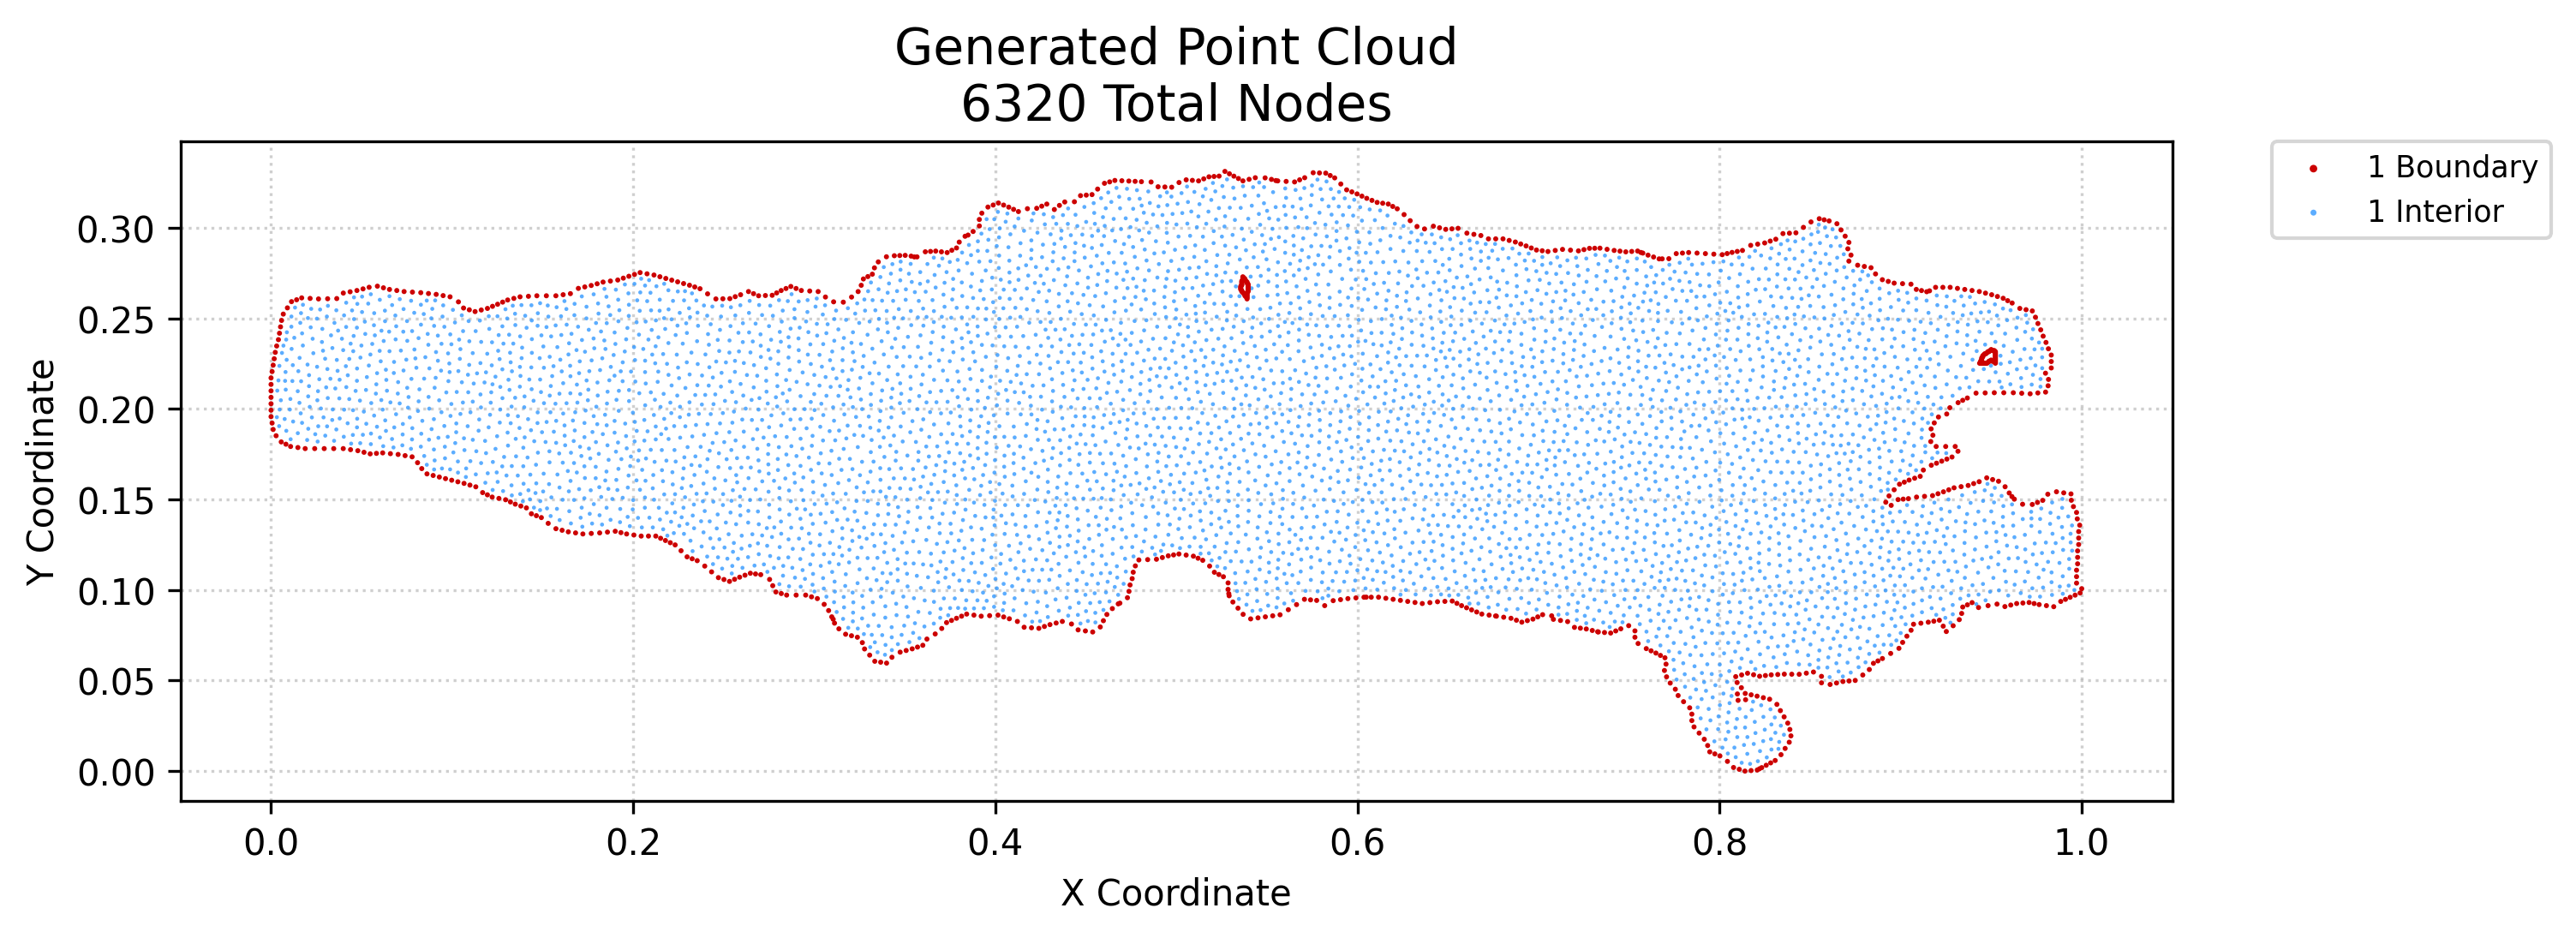

The data file committed next to this chart (first rows):
x, y, region, classification
0.0, 0.1958, 1, boundary
0.0, 0.1993, 1, boundary
0.0, 0.2029, 1, boundary
0.0, 0.2064, 1, boundary
0.0, 0.21, 1, boundary
0.0, 0.2136, 1, boundary
0.0, 0.2171, 1, boundary
0.0005821, 0.1922, 1, boundary
0.0005821, 0.2207, 1, boundary
0.001164, 0.1887, 1, boundary
0.001164, 0.2242, 1, boundary
0.001746, 0.2277, 1, boundary
0.002328, 0.2313, 1, boundary
0.0028, 0.1852, 1, boundary
0.003113, 0.2348, 1, boundary
0.004075, 0.2383, 1, boundary
0.004657, 0.2418, 1, boundary
0.005239, 0.2454, 1, boundary
0.005624, 0.1818, 1, boundary
0.005821, 0.2489, 1, boundary
0.00676, 0.2524, 1, boundary
0.008212, 0.1806, 1, boundary
0.009034, 0.2558, 1, boundary
0.0108, 0.1793, 1, boundary
0.01131, 0.2593, 1, boundary
0.01412, 0.2603, 1, boundary
0.01483, 0.1787, 1, boundary
0.01693, 0.2614, 1, boundary
0.01885, 0.1781, 1, boundary
0.02157, 0.2611, 1, boundary
0.02411, 0.1781, 1, boundary
0.02622, 0.2608, 1, boundary
0.02937, 0.1781, 1, boundary
0.03126, 0.2609, 1, boundary
0.03462, 0.1781, 1, boundary
0.0363, 0.261, 1, boundary
0.03988, 0.1781, 1, boundary
0.03991, 0.264, 1, boundary
0.04391, 0.1775, 1, boundary
0.04367, 0.2647, 1, boundary
0.04742, 0.2654, 1, boundary
0.04793, 0.177, 1, boundary
0.0508, 0.2663, 1, boundary
0.05134, 0.1761, 1, boundary
0.05417, 0.2672, 1, boundary
0.05475, 0.1752, 1, boundary
0.05821, 0.1755, 1, boundary
0.05873, 0.2678, 1, boundary
0.06166, 0.1758, 1, boundary
0.06208, 0.2669, 1, boundary
0.06543, 0.266, 1, boundary
0.06592, 0.1753, 1, boundary
0.06945, 0.2654, 1, boundary
0.07018, 0.1749, 1, boundary
0.07348, 0.2649, 1, boundary
0.07404, 0.1742, 1, boundary
0.0779, 0.1736, 1, boundary
0.07809, 0.2646, 1, boundary
0.08091, 0.1703, 1, boundary
0.08269, 0.2642, 1, boundary
... 6,260 more rows
